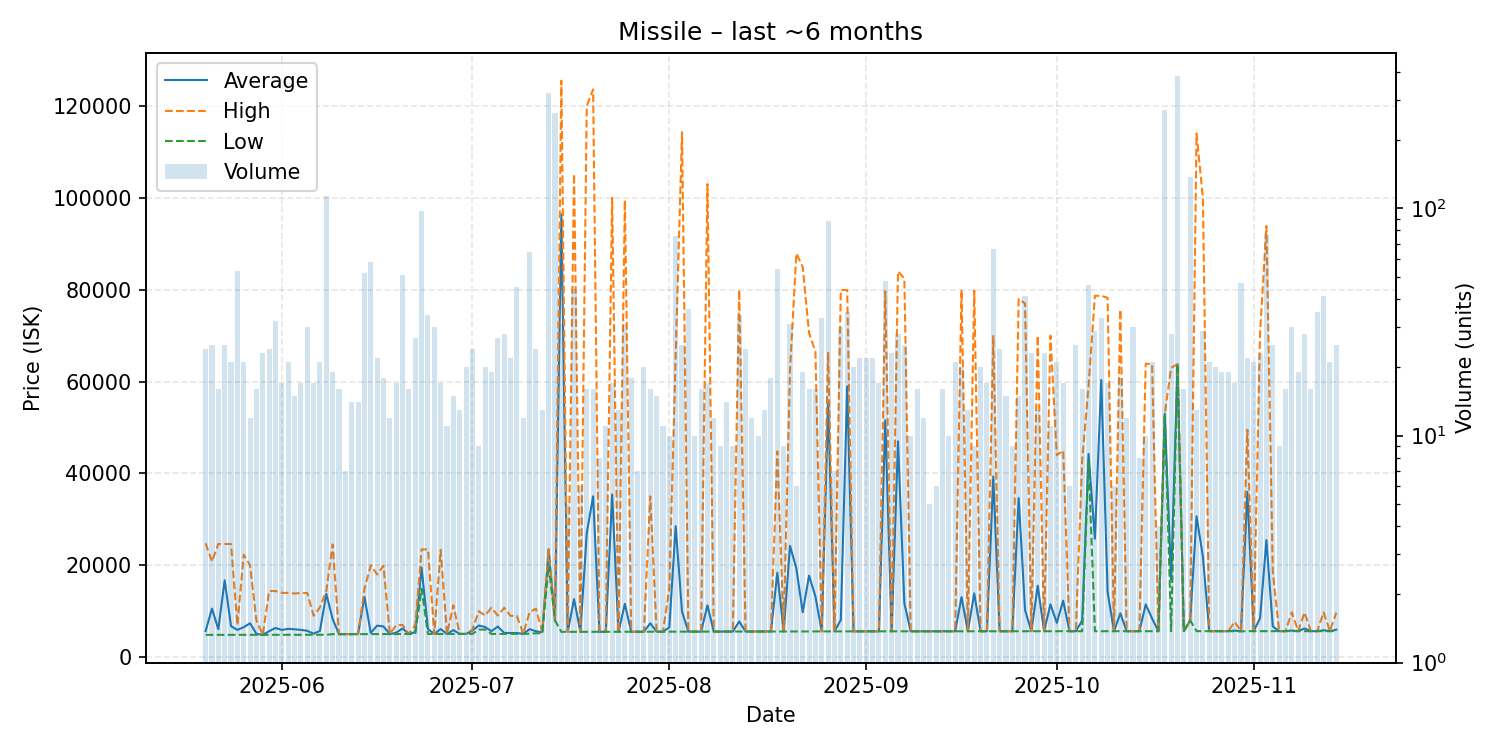

Data behind this chart, as committed beside it:
date, average, highest, lowest, order_count, volume
2025-05-20, 5680, 24790, 4849, 14, 24
2025-05-21, 10569, 20810, 4850, 14, 25
2025-05-22, 6089, 24630, 4853, 13, 16
2025-05-23, 16718, 24630, 4854, 11, 25
2025-05-24, 6739, 24630, 4856, 11, 21
2025-05-25, 5938, 7000, 4856, 28, 53
2025-05-26, 6519, 22310, 4857, 15, 21
2025-05-27, 7378, 19980, 4858, 11, 12
2025-05-28, 5055, 8000, 4859, 10, 16
2025-05-29, 4860, 4861, 4860, 12, 23
2025-05-30, 5657, 14400, 4862, 13, 24
2025-05-31, 6345, 14390, 4863, 23, 32
2025-06-01, 5937, 13990, 4863, 14, 17
2025-06-02, 6160, 13990, 4863, 16, 21
2025-06-03, 6062, 13860, 4862, 14, 15
2025-06-04, 5933, 13960, 4863, 11, 17
2025-06-05, 5737, 13960, 4863, 21, 30
2025-06-06, 5108, 9000, 4865, 13, 17
2025-06-07, 5721, 10850, 4866, 15, 21
2025-06-08, 13790, 14390, 4870, 46, 114
2025-06-09, 8297, 24540, 5001, 13, 19
2025-06-10, 5004, 5010, 5003, 11, 16
2025-06-11, 5010, 5010, 5010, 5, 7
2025-06-12, 5010, 5010, 5010, 9, 14
2025-06-13, 5016, 5020, 5010, 10, 14
2025-06-14, 13150, 14840, 5022, 21, 52
2025-06-15, 5281, 20000, 5022, 8, 58
2025-06-16, 6860, 18000, 5027, 16, 22
2025-06-17, 6681, 19895, 5029, 12, 18
2025-06-18, 5029, 5029, 5027, 11, 12
2025-06-19, 5319, 7000, 5031, 12, 17
2025-06-20, 6242, 7000, 5031, 12, 51
2025-06-21, 5035, 5035, 5034, 12, 16
2025-06-22, 5455, 6999, 5038, 22, 27
2025-06-23, 19493, 23460, 14915, 24, 97
2025-06-24, 6124, 23460, 5040, 14, 34
2025-06-25, 5046, 5050, 5040, 13, 30
2025-06-26, 6127, 23350, 5050, 14, 17
2025-06-27, 5053, 5054, 5053, 11, 11
2025-06-28, 5887, 11300, 5054, 7, 15
2025-06-29, 5058, 5058, 5057, 6, 13
2025-06-30, 5058, 5058, 5057, 11, 20
2025-07-01, 5781, 6000, 5057, 15, 24
2025-07-02, 6889, 10000, 6000, 9, 9
2025-07-03, 6544, 9060, 6000, 16, 20
2025-07-04, 5656, 10750, 5057, 14, 19
2025-07-05, 6664, 9056, 5058, 16, 27
2025-07-06, 5267, 10750, 5065, 10, 28
2025-07-07, 5248, 9000, 5068, 14, 22
2025-07-08, 5250, 8999, 5075, 20, 45
2025-07-09, 5079, 5080, 5077, 8, 12
2025-07-10, 6084, 9790, 5103, 12, 64
2025-07-11, 5644, 10545, 5203, 16, 24
2025-07-12, 5432, 5501, 5204, 7, 13
2025-07-13, 23460, 23460, 20000, 43, 322
2025-07-14, 8000, 8000, 8000, 11, 262
2025-07-15, 96430, 125500, 5504, 11, 31
2025-07-16, 5504, 5504, 5504, 5, 5
2025-07-17, 12633, 105200, 5504, 22, 44
2025-07-18, 5504, 5504, 5503, 5, 6
... 119 more rows
